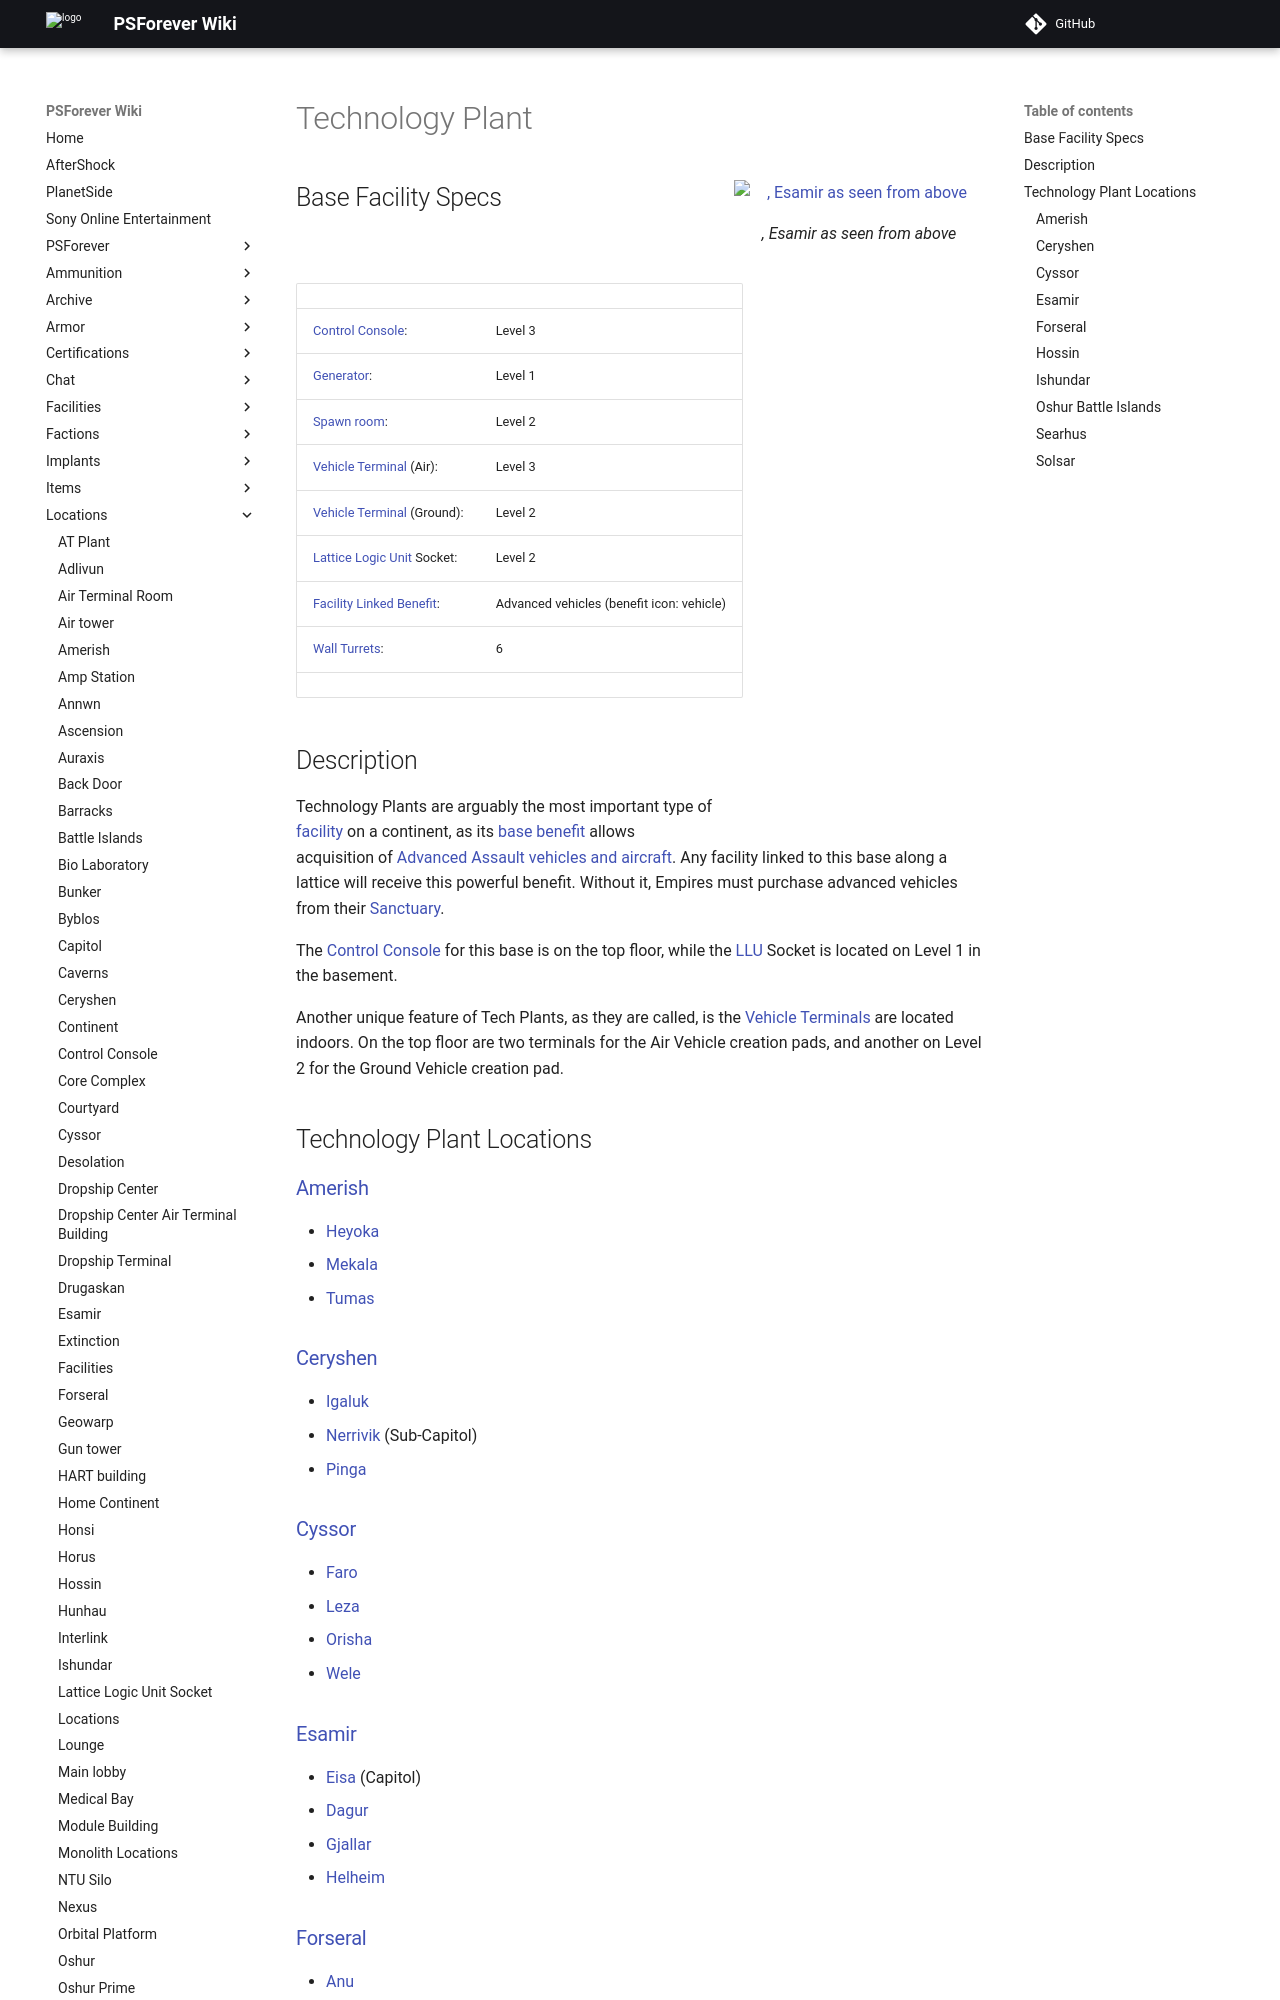

repository: psforever/wiki · page: locations/Technology_Plant/index.html · generator: mkdocs

![](images/Dagur_overhead.jpg "fig:Dagur_overhead.jpg"),
[Esamir](Esamir "wikilink") as seen from above\]\]

## Base Facility Specs

|                                                                |                                           |
| -------------------------------------------------------------- | ----------------------------------------- |
| [Control Console](Control_Console "wikilink"):                 | Level 3                                   |
| [Generator](Generator "wikilink"):                             | Level 1                                   |
| [Spawn room](Respawn_room "wikilink"):                         | Level 2                                   |
| [Vehicle Terminal](Vehicle_Terminal "wikilink") (Air):         | Level 3                                   |
| [Vehicle Terminal](Vehicle_Terminal "wikilink") (Ground):      | Level 2                                   |
| [Lattice Logic Unit](LLU "wikilink") Socket:                   | Level 2                                   |
| [Facility Linked Benefit](Facility_Linked_Benefit "wikilink"): | Advanced vehicles (benefit icon: vehicle) |
| [Wall Turrets](Phalanx "wikilink"):                            | 6                                         |
|                                                                |                                           |

## Description

![](images/Techplant.jpg "fig:Techplant.jpg") Technology Plants are arguably
the most important type of [facility](facilities "wikilink") on a
continent, as its [base benefit](Facility_Linked_Benefit "wikilink")
allows acquisition of [Advanced Assault vehicles and
aircraft](Advanced_Assault_vehicles "wikilink"). Any facility linked to
this base along a lattice will receive this powerful benefit. Without
it, Empires must purchase advanced vehicles from their
[Sanctuary](Sanctuary "wikilink").

The [Control Console](Control_Console "wikilink") for this base is on
the top floor, while the [LLU](LLU "wikilink") Socket is located on
Level 1 in the basement.

Another unique feature of Tech Plants, as they are called, is the
[Vehicle Terminals](Vehicle_Terminal "wikilink") are located indoors. On
the top floor are two terminals for the Air Vehicle creation pads, and
another on Level 2 for the Ground Vehicle creation pad.

## Technology Plant Locations

### [Amerish](Amerish "wikilink")

- [Heyoka](Heyoka "wikilink")
- [Mekala](Mekala "wikilink")
- [Tumas](Tumas "wikilink")
